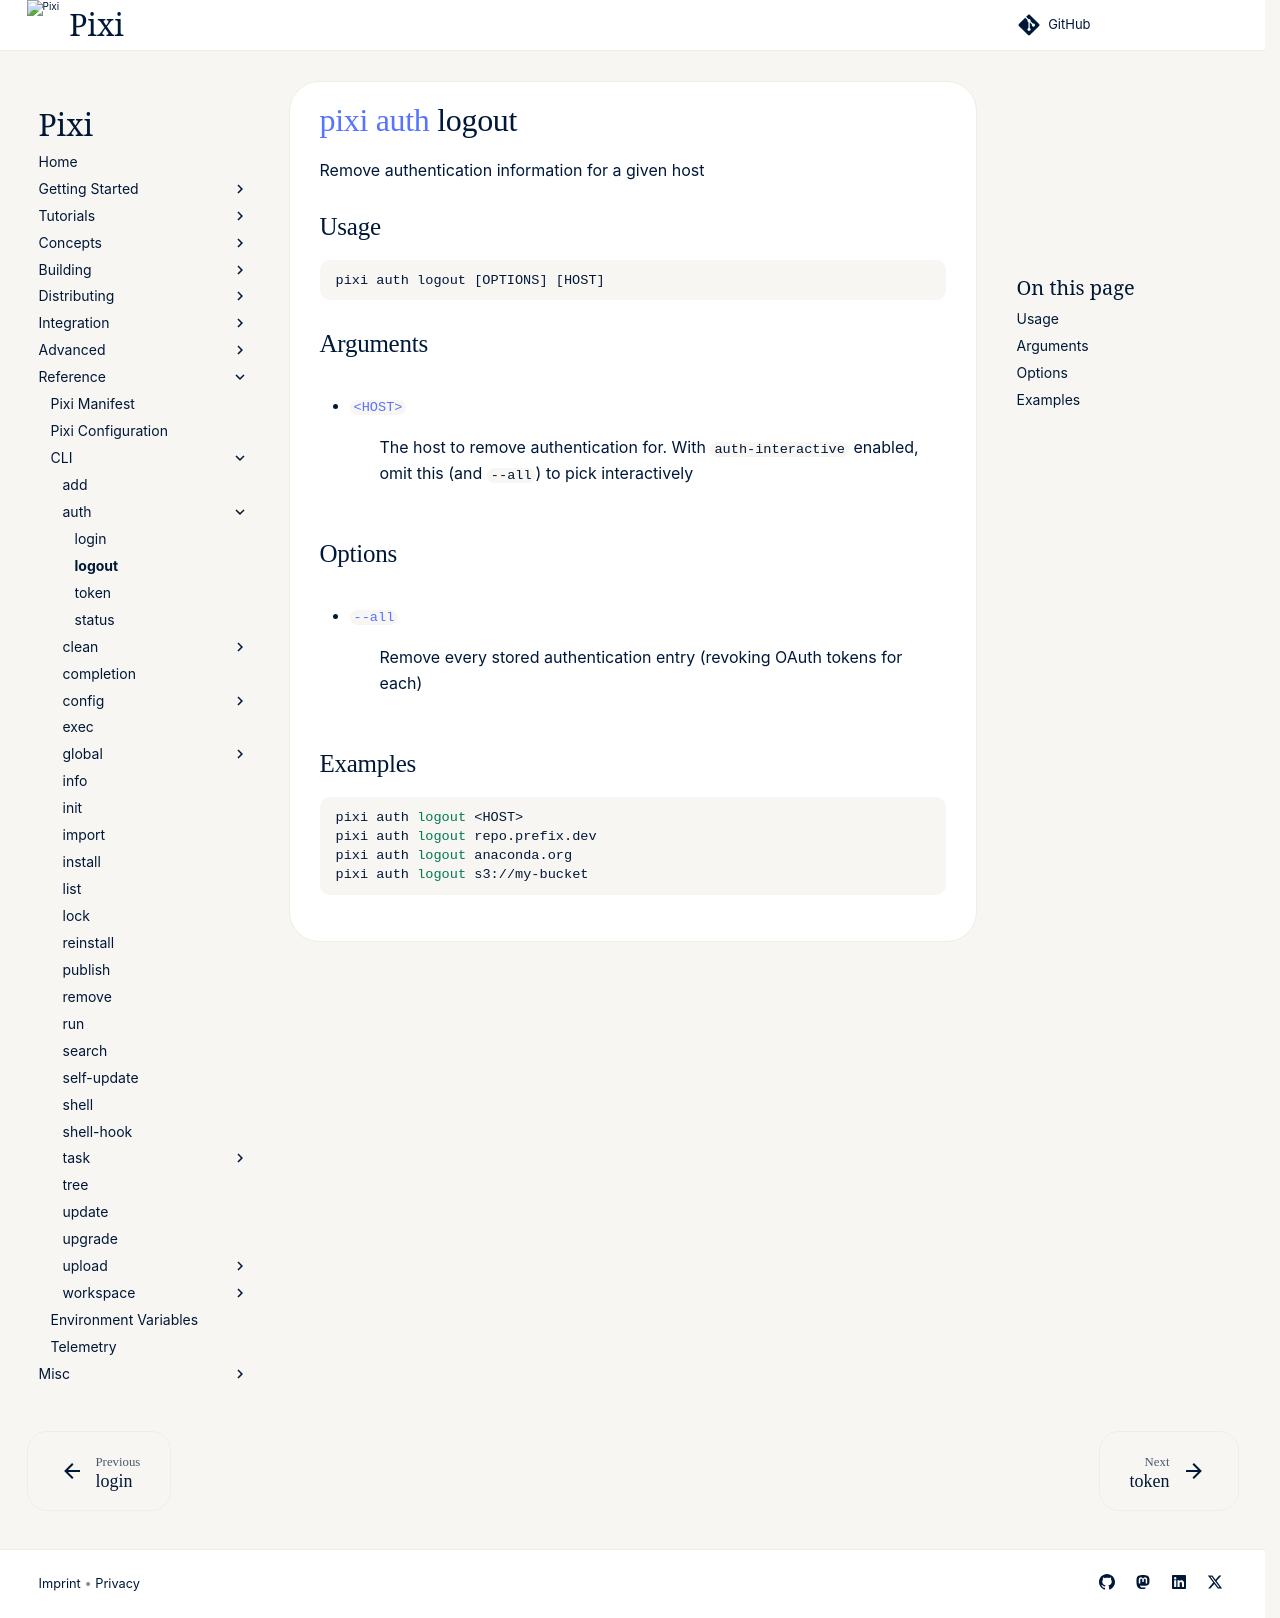

repository: prefix-dev/pixi · page: v0.85.0/reference/cli/pixi/auth/logout/index.html · generator: sphinx

---
title: pixi auth logout
---
<!--- This file is autogenerated. Do not edit manually! -->
# [pixi](../index.md) [auth](index.md) logout

Remove authentication information for a given host

--8<-- "docs/reference/cli/pixi/auth/logout_extender:description"

## Usage
```
pixi auth logout [OPTIONS] [HOST]
```

## Arguments
- <a id="arg-HOST" href="#arg-HOST">`<HOST>`</a>
:  The host to remove authentication for. With `auth-interactive` enabled, omit this (and `--all`) to pick interactively

## Options
- <a id="arg---all" href="#arg---all">`--all`</a>
:  Remove every stored authentication entry (revoking OAuth tokens for each)

--8<-- "docs/reference/cli/pixi/auth/logout_extender:example"
